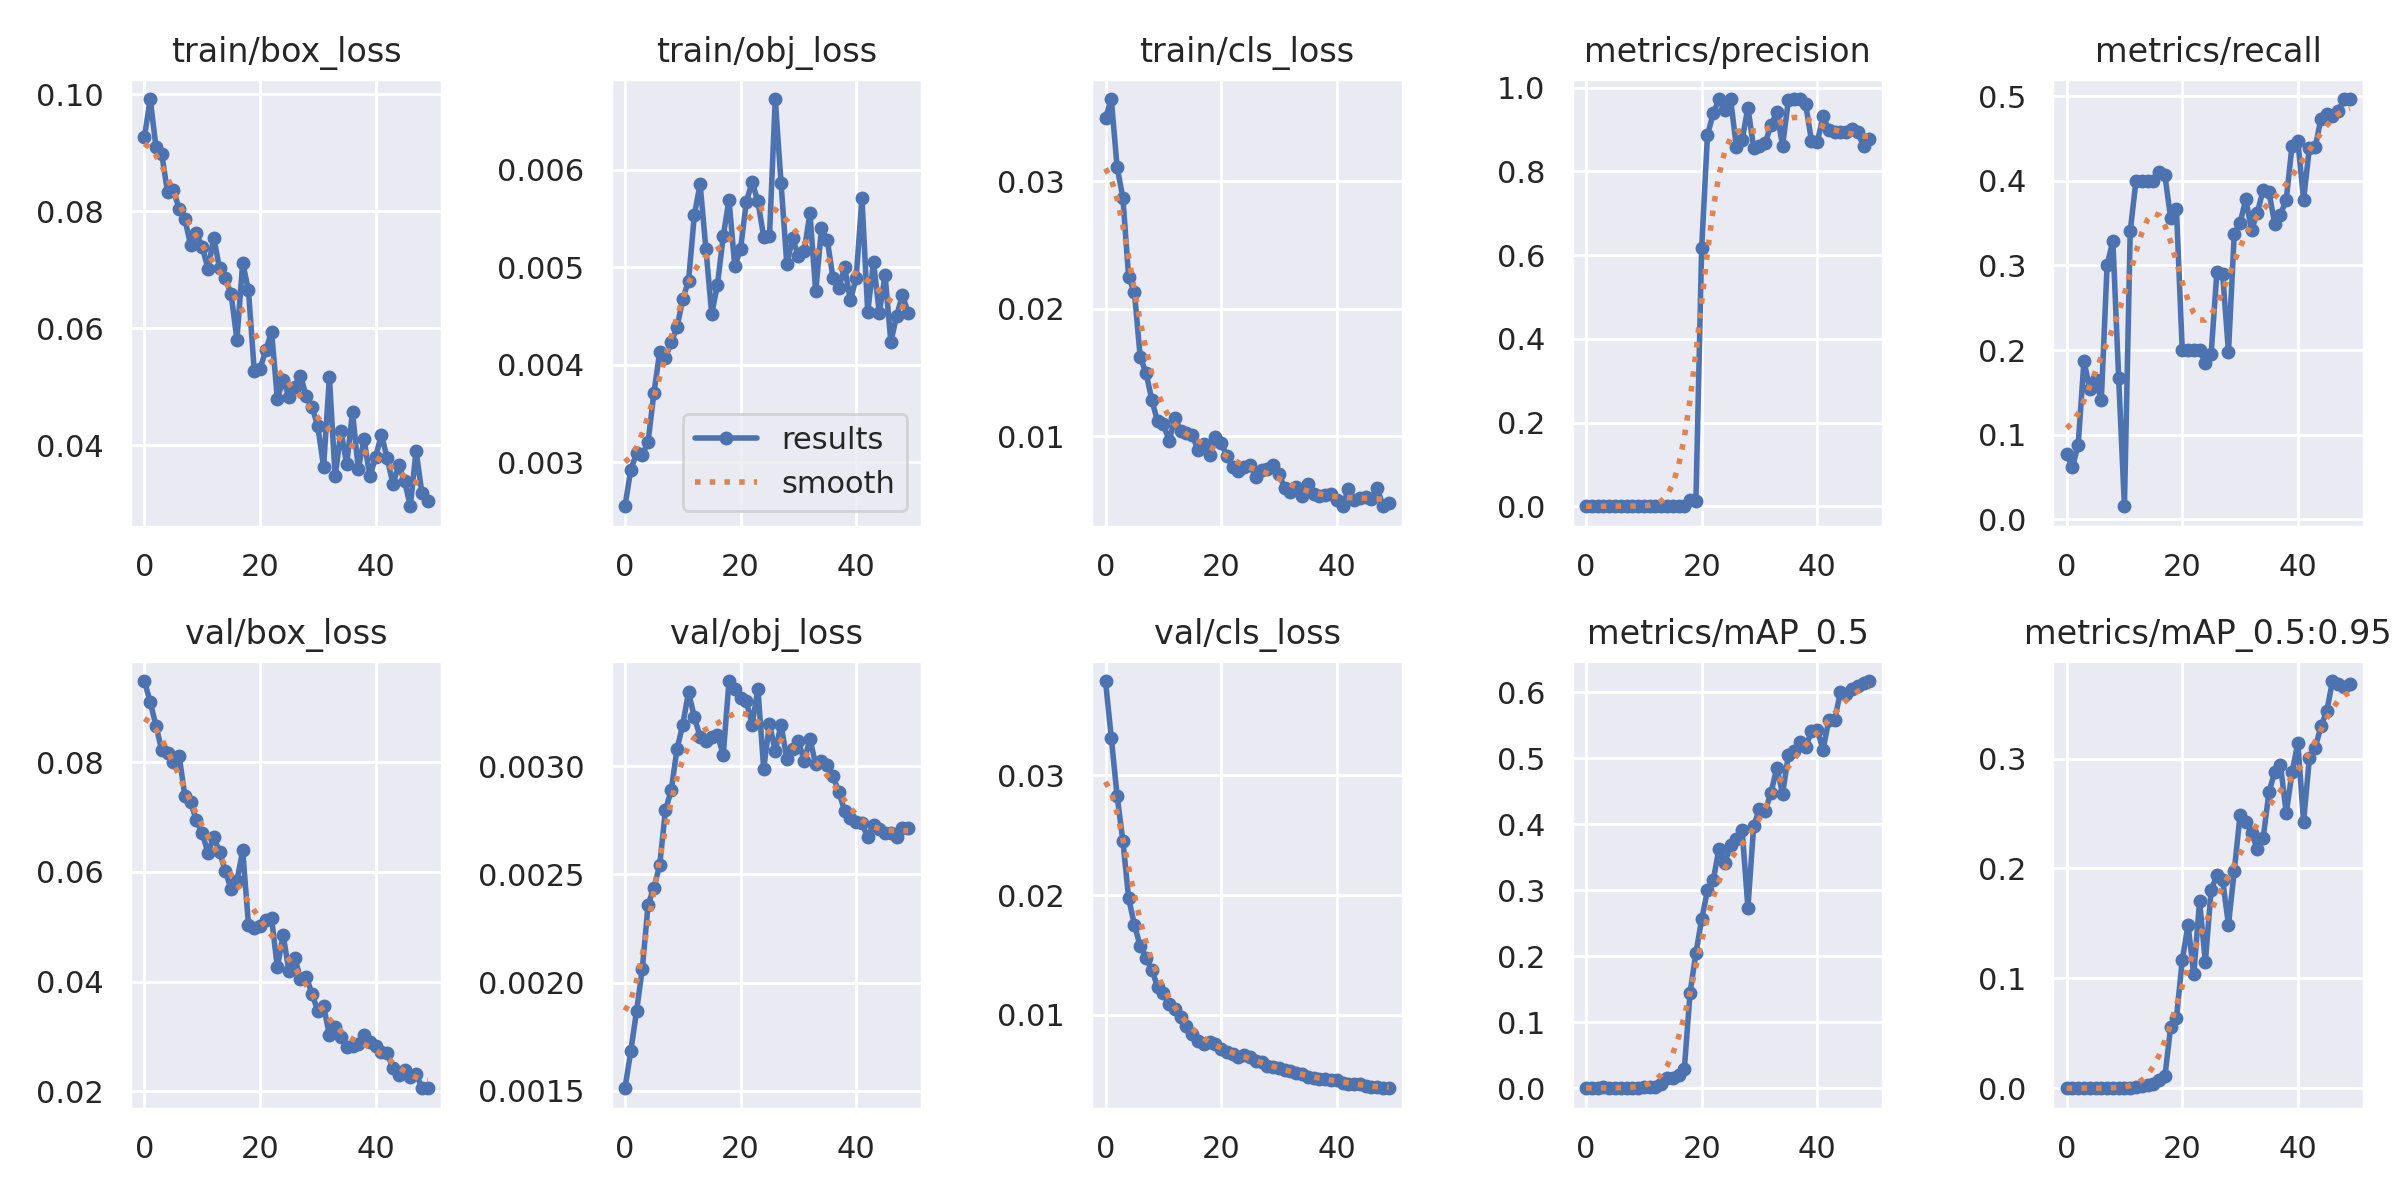

Values plotted in this chart, from the file beside it:
epoch, train/box_loss, train/obj_loss, train/cls_loss, metrics/precision, metrics/recall, metrics/mAP_0.5, metrics/mAP_0.5:0.95, val/box_loss, val/obj_loss, val/cls_loss, x/lr0, x/lr1, x/lr2
0, 0.09267, 0.002549, 0.03495, 0.0001597, 0.07692, 0.0001273, 4.6816e-05, 0.09485, 0.001511, 0.03785, 0.0829, 0.0019, 0.0019
1, 0.09921, 0.002923, 0.03646, 0.0001199, 0.06154, 0.000127, 1.9104e-05, 0.09103, 0.001682, 0.0331, 0.06482, 0.003823, 0.003823
2, 0.091, 0.00309, 0.03112, 0.0001709, 0.08803, 0.00117, 0.0002465, 0.0867, 0.001867, 0.02829, 0.04667, 0.005666, 0.005666
3, 0.08983, 0.003077, 0.02872, 0.0003479, 0.1872, 0.001501, 0.0002935, 0.08218, 0.002064, 0.02453, 0.02843, 0.007431, 0.007431
4, 0.08324, 0.003211, 0.02247, 0.000201, 0.1538, 0.0004654, 8.1538e-05, 0.08179, 0.002361, 0.01974, 0.01012, 0.009116, 0.009116
5, 0.08367, 0.003707, 0.0213, 0.0002323, 0.165, 0.0008474, 0.0001889, 0.08016, 0.002439, 0.01751, 0.00901, 0.00901, 0.00901
6, 0.08045, 0.004127, 0.0162, 0.0002267, 0.141, 0.0002327, 4.4896e-05, 0.08119, 0.002542, 0.01574, 0.00901, 0.00901, 0.00901
7, 0.07868, 0.004067, 0.01498, 0.0005422, 0.3, 0.00102, 0.0002036, 0.07392, 0.002797, 0.01478, 0.008812, 0.008812, 0.008812
8, 0.07418, 0.004234, 0.01286, 0.0006541, 0.3291, 0.0008239, 0.0002235, 0.07273, 0.002889, 0.01379, 0.008614, 0.008614, 0.008614
9, 0.07626, 0.004383, 0.01116, 0.000944, 0.1675, 0.001242, 0.0003002, 0.0694, 0.003079, 0.01236, 0.008416, 0.008416, 0.008416
10, 0.07386, 0.004672, 0.01096, 0.001281, 0.01538, 0.002098, 0.0003342, 0.06711, 0.003193, 0.01181, 0.008218, 0.008218, 0.008218
11, 0.07022, 0.004861, 0.009619, 0.0006375, 0.3402, 0.001555, 0.0004264, 0.06347, 0.003344, 0.01091, 0.00802, 0.00802, 0.00802
12, 0.07548, 0.005533, 0.0114, 0.0007906, 0.4, 0.002054, 0.0007044, 0.06641, 0.003227, 0.01048, 0.007822, 0.007822, 0.007822
13, 0.07022, 0.005851, 0.01042, 0.0007166, 0.4, 0.005849, 0.001748, 0.06362, 0.003137, 0.009822, 0.007624, 0.007624, 0.007624
14, 0.06852, 0.005189, 0.01026, 0.0006946, 0.4, 0.01512, 0.003382, 0.06013, 0.003119, 0.009094, 0.007426, 0.007426, 0.007426
15, 0.06582, 0.00452, 0.0101, 0.0006822, 0.4, 0.01565, 0.004185, 0.05683, 0.003136, 0.008439, 0.007228, 0.007228, 0.007228
16, 0.05805, 0.004818, 0.008897, 0.0007448, 0.41, 0.02087, 0.007163, 0.05837, 0.003144, 0.007785, 0.00703, 0.00703, 0.00703
17, 0.07118, 0.005317, 0.009358, 0.0007261, 0.4067, 0.02965, 0.01073, 0.06393, 0.003053, 0.007599, 0.006832, 0.006832, 0.006832
18, 0.06648, 0.005692, 0.008518, 0.01562, 0.3556, 0.1452, 0.05581, 0.05039, 0.003394, 0.007706, 0.006634, 0.006634, 0.006634
19, 0.05271, 0.005006, 0.009906, 0.01262, 0.3667, 0.2049, 0.06377, 0.04986, 0.003355, 0.007549, 0.006436, 0.006436, 0.006436
20, 0.05303, 0.005187, 0.009473, 0.6172, 0.2, 0.256, 0.1164, 0.05018, 0.003317, 0.0072, 0.006238, 0.006238, 0.006238
21, 0.05627, 0.00567, 0.008436, 0.8863, 0.2, 0.2998, 0.1488, 0.05127, 0.0033, 0.006924, 0.00604, 0.00604, 0.00604
22, 0.05939, 0.005869, 0.007602, 0.9386, 0.2, 0.3155, 0.1037, 0.05156, 0.003193, 0.006713, 0.005842, 0.005842, 0.005842
23, 0.04791, 0.005674, 0.007301, 0.9724, 0.2, 0.3629, 0.17, 0.0426, 0.003359, 0.006516, 0.005644, 0.005644, 0.005644
24, 0.05122, 0.00531, 0.007556, 0.9469, 0.1846, 0.3414, 0.115, 0.0485, 0.002988, 0.006643, 0.005446, 0.005446, 0.005446
25, 0.04825, 0.005314, 0.007724, 0.9727, 0.1951, 0.3688, 0.1804, 0.04191, 0.003197, 0.006507, 0.005248, 0.005248, 0.005248
26, 0.04994, 0.006723, 0.006785, 0.8591, 0.2923, 0.3784, 0.1938, 0.04436, 0.00307, 0.006159, 0.00505, 0.00505, 0.00505
27, 0.05191, 0.005866, 0.007341, 0.8746, 0.2894, 0.3911, 0.1891, 0.04053, 0.003192, 0.006049, 0.004852, 0.004852, 0.004852
28, 0.04835, 0.005032, 0.00746, 0.9525, 0.1978, 0.2736, 0.1488, 0.04091, 0.003035, 0.00575, 0.004654, 0.004654, 0.004654
29, 0.04652, 0.005294, 0.007751, 0.8554, 0.3372, 0.3979, 0.1977, 0.03768, 0.003082, 0.005617, 0.004456, 0.004456, 0.004456
30, 0.0432, 0.005115, 0.007051, 0.8615, 0.3499, 0.4231, 0.2482, 0.03469, 0.003119, 0.005574, 0.004258, 0.004258, 0.004258
31, 0.03629, 0.005164, 0.005901, 0.8686, 0.3781, 0.4207, 0.242, 0.03549, 0.003024, 0.005408, 0.00406, 0.00406, 0.00406
32, 0.0516, 0.005552, 0.005599, 0.9106, 0.3419, 0.448, 0.2327, 0.03028, 0.003126, 0.005287, 0.003862, 0.003862, 0.003862
33, 0.03464, 0.00475, 0.005982, 0.9415, 0.3624, 0.4858, 0.2174, 0.03172, 0.003008, 0.005145, 0.003664, 0.003664, 0.003664
34, 0.04246, 0.005398, 0.005311, 0.8613, 0.3889, 0.4459, 0.2273, 0.02992, 0.003025, 0.005032, 0.003466, 0.003466, 0.003466
35, 0.03671, 0.005279, 0.006211, 0.9698, 0.3869, 0.505, 0.2693, 0.02815, 0.003004, 0.00485, 0.003268, 0.003268, 0.003268
36, 0.0457, 0.004885, 0.005425, 0.972, 0.3495, 0.5114, 0.2877, 0.02828, 0.002955, 0.004769, 0.00307, 0.00307, 0.00307
37, 0.03591, 0.004784, 0.005319, 0.9728, 0.3599, 0.5243, 0.2939, 0.02861, 0.00288, 0.004652, 0.002872, 0.002872, 0.002872
38, 0.041, 0.005001, 0.005361, 0.9601, 0.3778, 0.5169, 0.2503, 0.03017, 0.002795, 0.004651, 0.002674, 0.002674, 0.002674
39, 0.03465, 0.004661, 0.005445, 0.8725, 0.4415, 0.541, 0.2875, 0.02891, 0.00276, 0.004605, 0.002476, 0.002476, 0.002476
40, 0.03795, 0.004888, 0.004953, 0.8698, 0.447, 0.5427, 0.3142, 0.02832, 0.002742, 0.004566, 0.002278, 0.002278, 0.002278
41, 0.04181, 0.005707, 0.004497, 0.9312, 0.3778, 0.5132, 0.2427, 0.02714, 0.002736, 0.004351, 0.00208, 0.00208, 0.00208
42, 0.03776, 0.004539, 0.005841, 0.8996, 0.439, 0.5578, 0.3001, 0.02691, 0.002672, 0.004271, 0.001882, 0.001882, 0.001882
43, 0.03337, 0.005053, 0.004978, 0.8944, 0.4394, 0.5579, 0.3095, 0.02424, 0.00273, 0.004272, 0.001684, 0.001684, 0.001684
44, 0.03658, 0.00453, 0.005125, 0.8931, 0.4733, 0.6, 0.3294, 0.02295, 0.00271, 0.004214, 0.001486, 0.001486, 0.001486
45, 0.03387, 0.004917, 0.005187, 0.8952, 0.4784, 0.5978, 0.3429, 0.02379, 0.002691, 0.004094, 0.001288, 0.001288, 0.001288
46, 0.02955, 0.004233, 0.005045, 0.9004, 0.4765, 0.6053, 0.3706, 0.02262, 0.002692, 0.003965, 0.00109, 0.00109, 0.00109
47, 0.03904, 0.004503, 0.005956, 0.8935, 0.4826, 0.6095, 0.3678, 0.02318, 0.002675, 0.003964, 0.000892, 0.000892, 0.000892
48, 0.03184, 0.004712, 0.004516, 0.8605, 0.4966, 0.6134, 0.3648, 0.02062, 0.002717, 0.003903, 0.000694, 0.000694, 0.000694
49, 0.0304, 0.004534, 0.004722, 0.877, 0.4961, 0.6171, 0.3678, 0.02053, 0.002713, 0.003885, 0.000496, 0.000496, 0.000496
